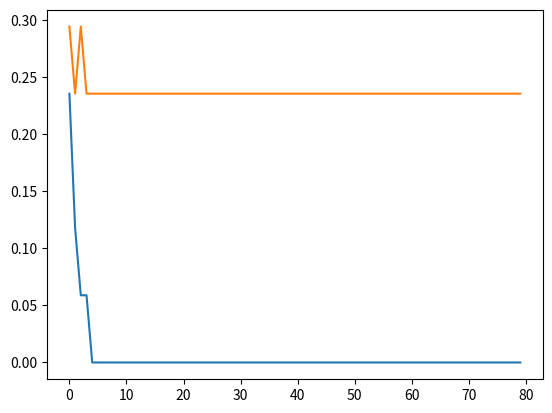

Here is the Python script that generated this plot:
#!/usr/bin/python python3
# -*- coding: utf-8 -*-
from matplotlib import pyplot as plot
from numpy import zeros, array, dot, ndarray


class Perceptron:
    """Perceptron emulator, works fine, though I forgot to introduce a bias.

    Single perceptron used to categorize two dimensional inputs. I forgot to
    add a bias input in it, this might be why I get bad results on test sample.
    """
    def __init__(self, alpha: float = 0.2):
        """Initialize perceptron with provided learning rate.

        Keyword Arguments:
            alpha (float, default: 0.2): Learning factor for perceptron.
        """
        self._average_training_error = list()
        self._average_test_error = list()
        self._weights = zeros(3)
        self._alpha = alpha

    def train_and_test(self, x_train: ndarray, y_train: ndarray,
                       x_test: ndarray, y_test: ndarray, epoch: int = 100):
        """Train and test perceptron on given data sets and plot errors.

        Takes in provided data sets and trains them for a given number of
        epochs. Uses _train, _test and _plot_errors functions.

        Arguments:
            x_train (ndarray): input values for training set.
            y_train (ndarray): output values for training set.
            x_test (ndarray): input values for testing set.
            y_test (ndarray): output values for testing set.

        Keyword Arguments:
            epoch (int, default: 100): number of epochs to run training on.
        """
        # Run training and testing methods for a specified number of epochs
        for _ in range(epoch):
            self._train(x_train, y_train)
            self._test(x_test, y_test)

        # Plot results of training and testing
        self._plot_errors()

    def _train(self, inputs: ndarray, outputs: ndarray):
        """Train perceptron on given data sets, updates weights.

        Arguments:
            inputs (ndarray): input values for training set.
            outputs (ndarray): output values for training set.
        """
        for x, y in zip(inputs, outputs):
            # Get estimate from f function (activation function)
            estimate = self._f_func(x)
            # Get error (difference between estimate and actual value)
            error = estimate - y
            # Update weights

            self._weights -= self._alpha * error * array([x[0], x[1], 1.5])

        # Add average error to list
        self._average_training_error.append(self._get_average_error(inputs,
                                                                    outputs))
        # Print out last added item
        print(f'Average training error: {self._average_training_error[-1]}')

    def _test(self, inputs: ndarray, outputs: ndarray):
        """Test perceptron's accuracy using test data sets.

        Arguments:
            inputs (ndarray): input values for testing set.
            outputs (ndarray): output values for testing set.
        """
        # Add average error to list
        self._average_test_error.append(self._get_average_error(inputs,
                                                                outputs))
        # Print out last added item
        print(f'Average testing error:  {self._average_test_error[-1]}')

    def _f_func(self, x: float) -> int:
        """Cutoff function for perceptron, 1 if x is over 0, 0 otherwise.

        Arguments:
            x (float): x value for input

        Returns:
            (int): 1 if x is over 0, 0 otherwise.
        """
        return 1 if (dot(x, self._weights[0:2]) + self._weights[2]) > 0 else 0

    def _get_average_error(self, inputs: ndarray, outputs: ndarray) -> float:
        """Returns average error for perceptron.

        Arguments:
            inputs (ndarray): input values for testing set.
            outputs (ndarray): output values for testing set.

        Returns:
            (float): Average error for perceptron.
        """
        # Sum up the error
        error = 0
        for x, y in zip(inputs, outputs):
            estimate = self._f_func(x)
            error += estimate - y

        # Return average
        return error / len(inputs)

    def _plot_errors(self):
        """Plot average errors for each epoch on both training and testing set.
        """
        print("Average training error graph:")
        plot.plot(self._average_training_error)
        plot.show()

        print("Average testing error graph:")
        plot.plot(self._average_test_error)
        plot.show()


training_set = array([
    [-10, 8],
    [-10, 14],
    [-9, 12],
    [-5, 5],
    [-3, 0],
    [2, -3],
    [5, -7],
    [5, -8],
    [5, -6],
    [5, 0],
    [4, 0],
    [1, 0],
    [1, 1],
    [-2, 5],
    [-3, 11],
    [-6, 18],
    [-10, 24],
])

training_results = array([
    0,
    0,
    0,
    0,
    0,
    0,
    0,
    0,
    1,
    1,
    1,
    1,
    1,
    1,
    1,
    1,
    1,
])

test_set = array([
    [-8, 4],
    [-6, 12],
    [-5, 6],
    [-5, 10],
    [0, 3],
    [1, 0],
    [6, -12],
    [6, -14],
    [-7, 18],
    [-9, 30],
    [-5, 15],
    [-1, 14],
    [1, 4],
    [2, 1],
    [2, 11],
    [3, 0],
    [6, -5],
])

test_results = array([
    0,
    0,
    0,
    0,
    0,
    0,
    0,
    0,
    1,
    1,
    1,
    1,
    1,
    1,
    1,
    1,
    1,
])

perceptron = Perceptron()
perceptron.train_and_test(training_set, training_results, test_set,
                          test_results, 80)
